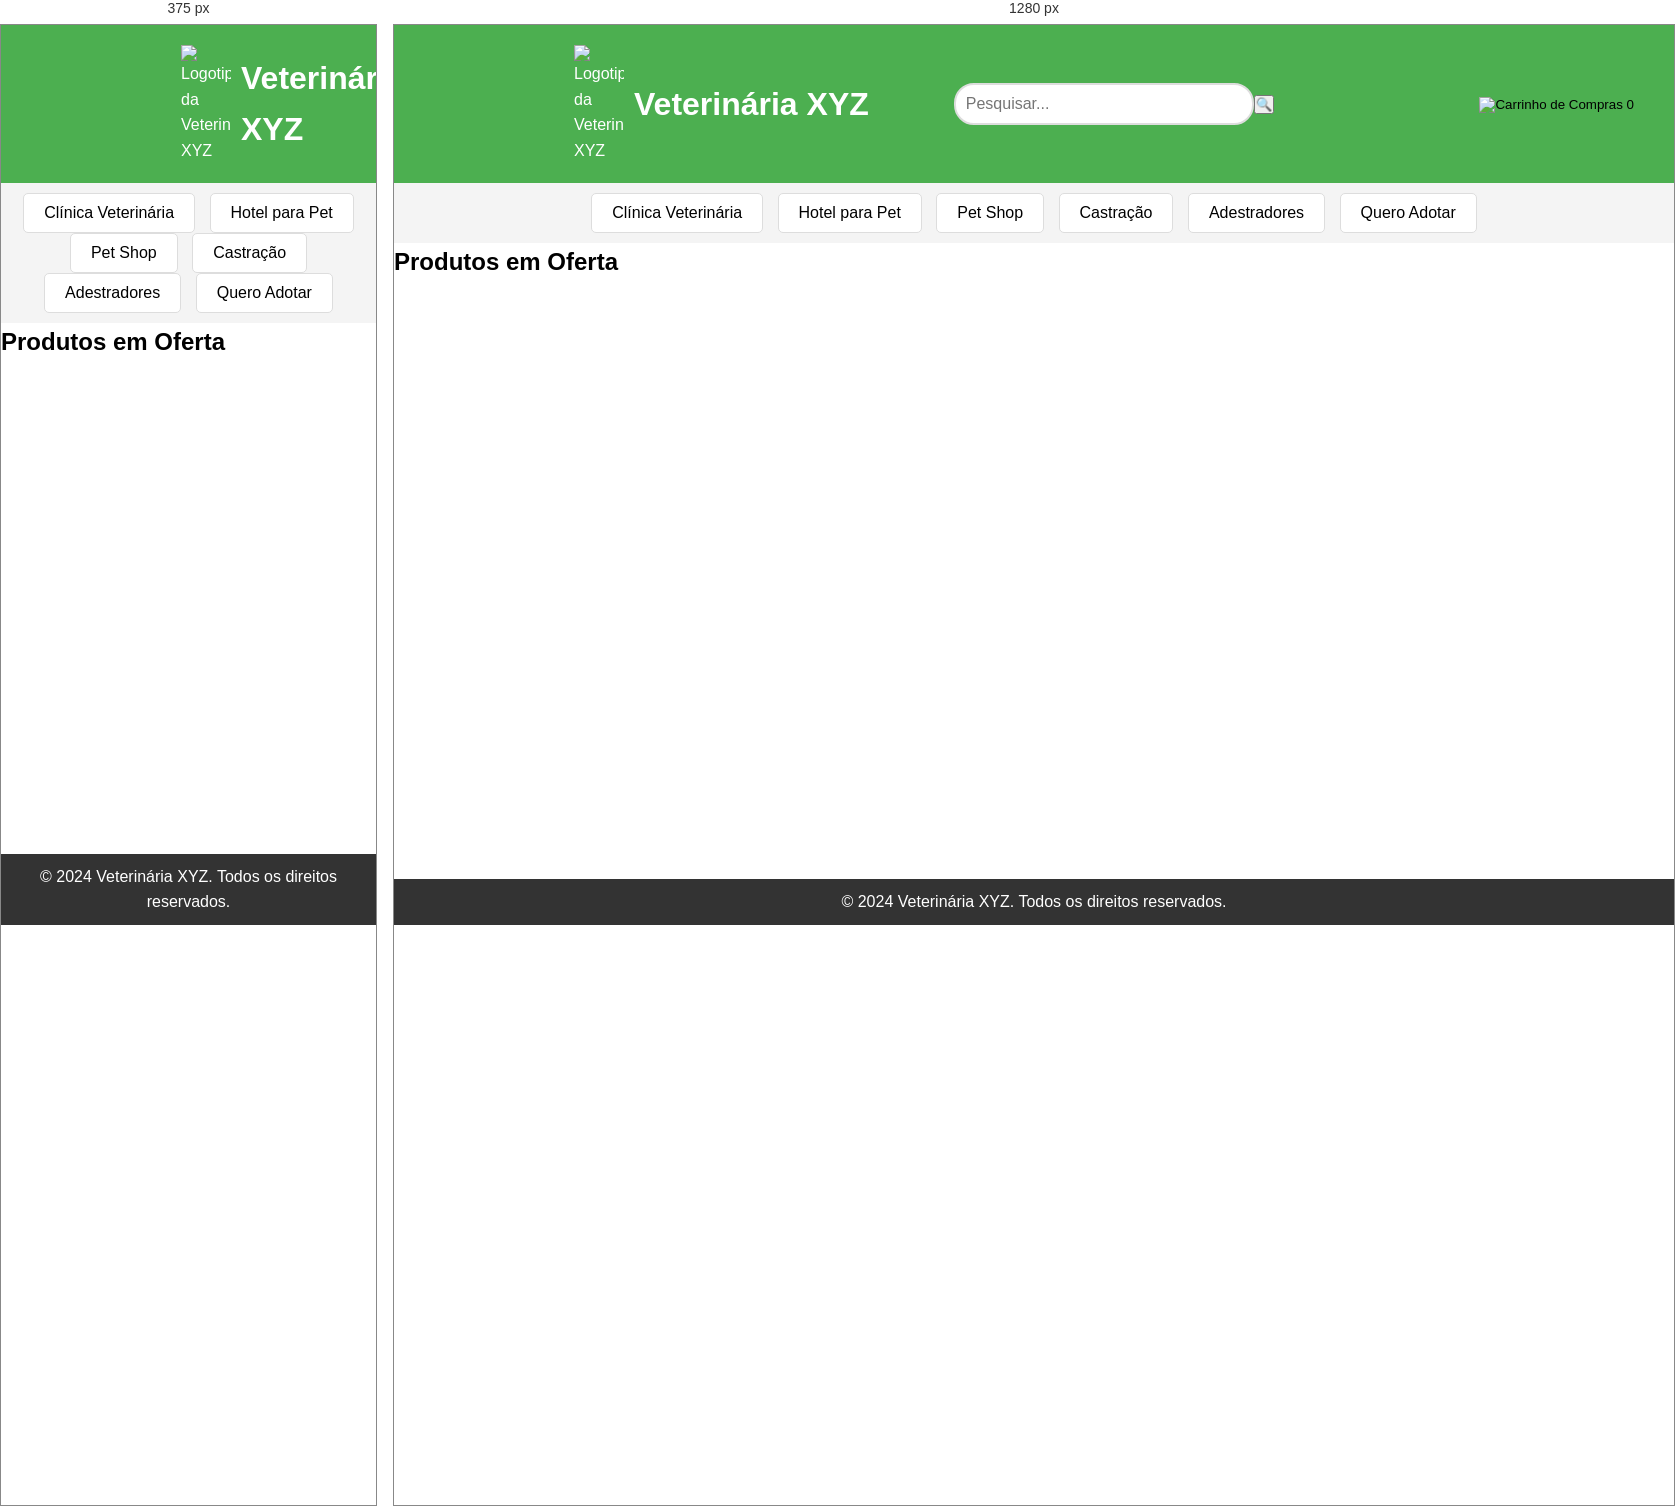
Rendered at 375 px and 1280 px, left to right.

<!-- file: Vendas.html -->
<!DOCTYPE html>
<html lang="pt-BR">
<head>
    <meta charset="UTF-8">
    <meta name="viewport" content="width=device-width, initial-scale=1.0">
    <title>Vendas - Site de Veterinária</title>
    <style>
        /* Estilos básicos de reset */
        * {
            margin: 0;
            padding: 0;
            box-sizing: border-box;
        }

        body {
            font-family: Arial, sans-serif;
            line-height: 1.6;
        }

        /* Cabeçalho */
        header {
            display: flex;
            justify-content: space-between;
            align-items: center;
            background-color: #4CAF50;
            padding: 20px;
            color: white;
        }

        .logo {
            display: flex;
            align-items: center;
            margin-left: 160px;
        }

        .logo img {
            width: 50px;
            margin-right: 10px;
        }

        .search-bar {
            display: flex;
            align-items: center;
            margin-left: auto;
            margin-right: 120px;
        }

        .search-bar input {
            padding: 10px;
            border-radius: 20px;
            border: 2px solid #ddd;
            width: 300px;
            font-size: 16px;
            outline: none;
            transition: width 0.3s ease;
        }

        .search-bar input:focus {
            width: 350px;
            border-color: #4CAF50;
        }

        .cart {
            margin-left: auto;
            margin-right: 20px;
        }

        #cartButton {
            background: none;
            border: none;
            cursor: pointer;
        }

        #cartButton img {
            width: 24px;
            height: 24px;
        }

        /* Barra de categorias */
        .category-bar {
            background-color: #f4f4f4;
            text-align: center;
            padding: 10px 0;
            overflow-x: auto;
        }

        .category-button {
            background-color: #fff;
            border: 1px solid #ddd;
            border-radius: 5px;
            padding: 10px 20px;
            margin: 0 5px;
            cursor: pointer;
            font-size: 16px;
            transition: background-color 0.3s, color 0.3s;
        }

        .category-button:hover {
            background-color: #4CAF50;
            color: white;
        }

        .product-list {
            display: flex;
            flex-wrap: wrap;
            gap: 20px;
            padding: 20px;
        }

        .product-item {
            background-color: #fff;
            border: 1px solid #ddd;
            border-radius: 8px;
            padding: 10px;
            text-align: center;
            width: calc(25% - 20px);
        }

        .product-item img {
            max-width: 100%;
            height: 200px;
            border-radius: 20px;
        }

        .product-item h3 {
            margin: 10px 0;
            font-size: 18px;
        }

        .product-item p {
            font-size: 14px;
            color: #666;
        }

        .product-item button {
            background-color: #4CAF50;
            color: white;
            border: none;
            padding: 10px 15px;
            border-radius: 5px;
            cursor: pointer;
            font-size: 16px;
        }

        .product-item button:hover {
            background-color: #45a049;
        }

        footer {
            background-color: #333;
            color: white;
            text-align: center;
            padding: 10px;
            position: fixed;
            bottom: 0;
            width: 100%;
        }
        @media (max-width: 600px) {
            nav {
                flex-direction: column;
            }
            nav a {
                padding: 10px;
            }
        }
    </style>
</head>
<body>
    <!-- Cabeçalho -->
    <header>
        <div class="logo">
            <img src="FOTOS/logo.png" alt="Logotipo da Veterinária XYZ">
            <h1>Veterinária XYZ</h1>
        </div>
        <div class="search-bar">
            <input type="text" id="searchInput" placeholder="Pesquisar...">
            <button onclick="search()">🔍</button>
        </div>
        <div class="cart">
            <a href="carrinho.html">
                <button id="cartButton">
                    <img src="FOTOS/carrinho.png" alt="Carrinho de Compras">
                    <span id="itemCount">0</span>
                </button>
            </a>
        </div>
    </header>

    <!-- Barra de categorias -->
    <section class="category-bar">
        <a href="VENDAS.html"><button class="category-button">Clínica Veterinária</button></a>
        <button class="category-button">Hotel para Pet</button>
        <button class="category-button">Pet Shop</button>
        <button class="category-button">Castração</button>
        <button class="category-button">Adestradores</button>
        <button class="category-button">Quero Adotar</button>
    </section>

    <!-- Conteúdo principal para vendas -->
    <main>
        <h2>Produtos em Oferta</h2>
        <div class="product-list" id="productList"></div>
    </main>

    <!-- Rodapé -->
    <footer>
        <p>&copy; 2024 Veterinária XYZ. Todos os direitos reservados.</p>
    </footer>

    <!-- JavaScript -->
    <script>
        
        function addToCart(image, name, price) {
            let cartItems = JSON.parse(localStorage.getItem('cartItems')) || [];
            let item = cartItems.find(item => item.name === name);

            if (item) {
                item.quantity += 1;
            } else {
                item = { image, name, price, quantity: 1 };
                cartItems.push(item);
            }

            localStorage.setItem('cartItems', JSON.stringify(cartItems));
            updateCartCount();
        }

        function updateCartCount() {
            let cartItems = JSON.parse(localStorage.getItem('cartItems')) || [];
            const itemCount = cartItems.reduce((total, item) => total + item.quantity, 0);
            document.getElementById('itemCount').textContent = itemCount;
        }

        document.addEventListener('DOMContentLoaded', () => {
            updateCartCount();
            displayProducts();
        });

        function displayProducts() { 8
            const products = [
                { id: 1, name: "Ração Premium", price: 99.00, description: "Ração de alta qualidade para cães e gatos.", image: "FOTOS/produto1.jpg", link: "produto1.html" },
                { id: 2, name: "Brinquedo Interativo", price: 25.00, description: "Brinquedo para manter seu pet ativo e feliz.", image: "FOTOS/produto2.jpg", link: "produto2.html" },
                { id: 3, name: "Coleira de Couro", price: 50.00, description: "Coleira durável e confortável.", image: "FOTOS/produto3.jpg", link: "produto3.html" },
                { id: 4, name: "Cama Confortável", price: 120.00, description: "Cama macia para o descanso do seu pet.", image: "FOTOS/produto4.jpg", link: "produto4.html" },
                { id: 5, name: "Ração para Filhotes", price: 60.00, description: "Ração especial para filhotes.", image: "FOTOS/produto5.jpg", link: "produto5.html" },
                { id: 6, name: "Brinquedo de Pelúcia", price: 30.00, description: "Brinquedo macio e divertido.", image: "FOTOS/produto6.jpg", link: "produto6.html" },
                { id: 7, name: "Shampoo Antisséptico", price: 40.00, description: "Shampoo para higiene e saúde do seu pet.", image: "FOTOS/produto7.jpg", link: "produto7.html" },
                { id: 8, name: "Areia para Gato", price: 15.00, description: "Areia absorvente para caixa de gato.", image: "FOTOS/produto8.jpg", link: "produto8.html" },
                { id: 9, name: "Comedouro Automático", price: 90.00, description: "Comedouro que dispensa ração automaticamente.", image: "FOTOS/produto9.jpg", link: "produto9.html" },
                { id: 10, name: "Transportadora para Pet", price: 150.00, description: "Transportadora segura e confortável.", image: "FOTOS/produto10.jpg", link: "produto10.html" },
                { id: 11, name: "Vacina Antirrábica", price: 100.00, description: "Vacinação essencial para pets.", image: "FOTOS/produto11.jpg", link: "produto11.html" },
                { id: 12, name: "Caminha de Viagem", price: 80.00, description: "Caminha prática para viagens.", image: "FOTOS/produto12.jpg", link: "produto12.html" },
                { id: 13, name: "Coleira Refletiva", price: 45.00, description: "Coleira segura para passeios noturnos.", image: "FOTOS/produto13.jpg", link: "produto13.html" },
                { id: 14, name: "Brinquedo de Corda", price: 20.00, description: "Brinquedo resistente para cães.", image: "FOTOS/produto14.jpg", link: "produto14.html" },
                { id: 15, name: "Ração Hipoalergênica", price: 85.00, description: "Ração para cães com alergias.", image: "FOTOS/produto15.jpg", link: "produto15.html" },
                { id: 16, name: "Gaiola para Pequenos Animais", price: 200.00, description: "Gaiola ideal para coelhos e hamsters.", image: "FOTOS/produto16.jpg", link: "produto16.html" },
                { id: 17, name: "Cuidado Dental", price: 35.00, description: "Produto para higiene dental dos pets.", image: "FOTOS/produto17.jpg", link: "produto17.html" },
                { id: 18, name: "Tapete Higiênico", price: 25.00, description: "Tapete absorvente para treinamento de pets.", image: "FOTOS/produto18.jpg", link: "produto18.html" },
                { id: 19, name: "Tapete Higiênico", price: 50.00, description: "Roupinha estilosa para o seu amigo.", image: "FOTOS/produto19.jpg", link: "produto19.html" },
                { id: 20, name: "Refil de Areia para Gato", price: 15.00, description: "Refil de areia para caixinha de gato.", image: "FOTOS/produto20.jpg", link: "produto20.html" },
                { id: 21, name: "Secador para Pet", price: 120.00, description: "Secador específico para pelagens.", image: "FOTOS/produto21.jpg", link: "produto21.html" },
                { id: 22, name: "Comedouro de Silicone", price: 30.00, description: "Comedouro prático e fácil de limpar.", image: "FOTOS/produto22.jpg", link: "produto22.html" },
                { id: 23, name: "Caixa de Transporte", price: 110.00, description: "Caixa segura para transporte de animais.", image: "FOTOS/produto23.jpg", link: "produto23.html" },
                { id: 24, name: "Colônia para Pets", price: 25.00, description: "Colônia com fragrância suave para pets.", image: "FOTOS/produto24.jpg", link: "produto24.html" }
            ];

            const productList = document.getElementById('productList');
            products.forEach(product => {
                const productDiv = document.createElement('div');
                productDiv.className = 'product-item';
                productDiv.innerHTML = `
                    <a href="${product.link}">
                        <img src="${product.image}" alt="${product.name}">
                    </a>
                    <h3>${product.name}</h3>
                    <p>${product.description}</p>
                    <p>R$ ${product.price.toFixed(2)}</p>
                    <button onclick="addToCart('${product.image}', '${product.name}', ${product.price})">Adicionar ao Carrinho</button>
                `;
                productList.appendChild(productDiv);
            });
        }

        function search() {
            const query = document.getElementById('searchInput').value.toLowerCase();
            const productItems = document.querySelectorAll('.product-item');

            productItems.forEach(item => {
                const productName = item.querySelector('h3').textContent.toLowerCase();
                item.style.display = productName.includes(query) ? 'block' : 'none';
            });
        }
    </script>
</body>
</html>
